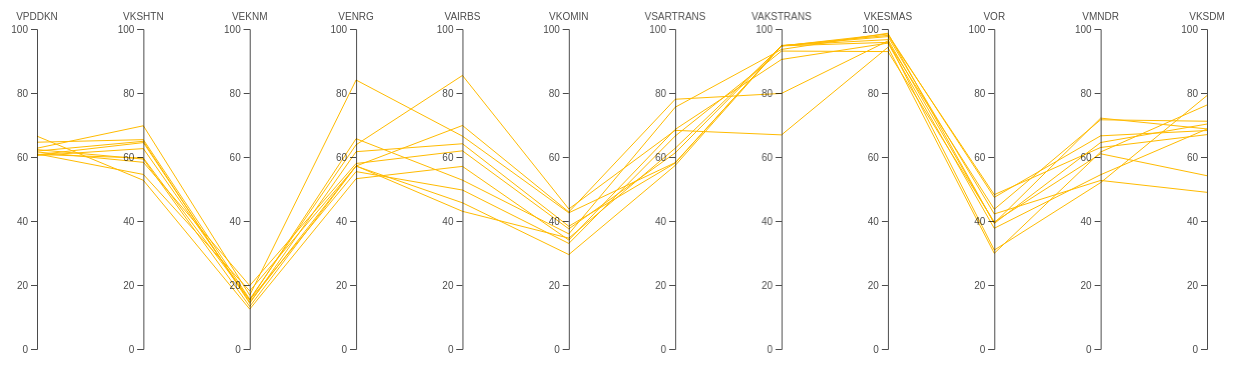
D3 v4 page, settled after 480 driven frames (8 s of simulated time); the page loaded 1 data file(s).


  // set the dimensions and margins of the graph
  var margin = {
      top: 30,
      right: 30,
      bottom: 10,
      left: 60
    },
    width = 1260 - margin.left - margin.right,
    height = 360 - margin.top - margin.bottom;

  // append the svg object to the body of the page
  var svg = d3.select("#my_dataviz")
    .append("svg")
    .attr("width", width + margin.left + margin.right)
    .attr("height", height + margin.top + margin.bottom)
    .append("g")
    .attr("transform",
      "translate(" + margin.left + "," + margin.top + ")");

  // Parse the Data
  d3.csv("JAMBI.csv", function (data) {

    // Color scale: give me a specie name, I return a color
    var color = d3.scaleOrdinal()
      .domain(["Tertinggal", "Berkembang", "Mandiri"])
      .range(["rgb(255, 70, 70)", "rgb(255, 187, 0)", "rgb(9, 252, 9)"])

    // Here I set the list of dimension manually to control the order of axis:
    dimensions = ["VPDDKN", "VKSHTN", "VEKNM", "VENRG", "VAIRBS", "VKOMIN", "VSARTRANS",
      "VAKSTRANS", "VKESMAS", "VOR", "VMNDR", "VKSDM"
    ]

    // For each dimension, I build a linear scale. I store all in a y object
    var y = {}
    for (i in dimensions) {
      name = dimensions[i]
      y[name] = d3.scaleLinear()
        .domain([0, 100.000]) // --> Same axis range for each group
        // --> different axis range for each group --> .domain( [d3.extent(data, function(d) { return +d[name]; })] )
        .range([height, 0])
    }

    // Build the X scale -> it find the best position for each Y axis
    x = d3.scalePoint()
      .range([0, width])
      .domain(dimensions);

    // Highlight the specie that is hovered
    var highlight = function (d) {

      selected_specie = d.CLASS

      // first every group turns grey
      d3.selectAll(".line")
        .transition().duration(200)
        .style("stroke", "lightgrey")
        .style("opacity", 0.5)
      // Second the hovered specie takes its color
      d3.selectAll("." + selected_specie)
        .transition().duration(200)
        .style("stroke", color(selected_specie))
        .style("opacity", 2)
      d3.selectAll(".line")
        .append("title")
        .text(function (e) {
          return e.KAB;
        })
    }

    // Unhighlight
    var doNotHighlight = function (d) {
      d3.selectAll(".line")
        .transition().duration(200).delay(1000)
        .style("stroke", function (d) {
          return (color(d.CLASS))
        })
        .style("opacity", 1)
    }

    // The path function take a row of the csv as input, and return x and y coordinates of the line to draw for this raw.
    function path(d) {
      return d3.line()(dimensions.map(function (p) {
        return [x(p), y[p](d[p])];
      }));
    }

    // Draw the lines
    svg
      .selectAll("myPath")
      .data(data)
      .enter()
      .append("path")
      .attr("class", function (d) {
        return "line " + d.CLASS
      }) // 2 class for each line: 'line' and the group name
      .attr("d", path)
      .style("fill", "none")
      .style("stroke", function (d) {
        return (color(d.CLASS))
      })
      .style("opacity", 2)
      .on("mouseover", highlight)
      .on("mouseleave", doNotHighlight)

    // Draw the axis:
    svg.selectAll("myAxis")
      // For each dimension of the dataset I add a 'g' element:
      .data(dimensions).enter()
      .append("g")
      .attr("class", "axis")
      // I translate this element to its right position on the x axis
      .attr("transform", function (d) {
        return "translate(" + x(d) + ")";
      })
      // And I build the axis with the call function
      .each(function (d) {
        d3.select(this).call(d3.axisLeft().ticks(5).scale(y[d]));
      })
      // Add axis title
      .append("text")
      .style("text-anchor", "middle")
      .attr("y", -9)
      .text(function (d) {
        return d;
      })
      .style("fill", "black")

  })


### data: JAMBI.csv
PROV, KAB, VPDDKN, VKSHTN, VEKNM, VENRG, VAIRBS, VKOMIN, VSARTRANS, VAKSTRANS, VKESMAS, VOR, VMNDR, VKSDM, CLASS
JAMBI, MUARO JAMBI, 62.75, 69.76, 16.82, 84.06, 66.51, 42.56, 58.23, 94.72, 95.83, 43.66, 71.63, 71.17, Berkembang
JAMBI, BUNGO, 60.49, 62.62, 15.23, 65.71, 52.77, 35.98, 75.55, 93.62, 98.68, 39.25, 64.53, 70.3, Berkembang
JAMBI, SUNGAI PENUH, 64.62, 65.42, 15.57, 63.82, 85.48, 43.76, 68.33, 66.91, 94.27, 29.9, 61.56, 76.25, Berkembang
JAMBI, BATANGHARI, 61.86, 64.91, 14.26, 61.66, 64.14, 38.35, 58.09, 94.87, 96.68, 39.34, 72.14, 68.77, Berkembang
JAMBI, TEBO, 61.57, 58.34, 19.8, 57.97, 61.92, 37.54, 61.27, 94.77, 98.01, 48.22, 62.98, 66.99, Berkembang
JAMBI, KERINCI, 62.3, 59.35, 13.28, 57.18, 69.84, 42.82, 78.04, 79.87, 96.26, 30.92, 51.99, 79.2, Berkembang
JAMBI, TANJUNG JABUNG TIMUR, 60.69, 64.51, 14.63, 57.22, 43.02, 34.64, 62.73, 94.7, 98.44, 47.4, 66.62, 68.28, Berkembang
JAMBI, MERANGIN, 60.78, 59.67, 15.3, 55.44, 49.67, 32.99, 66.54, 93.1, 92.95, 39.7, 61.01, 54.15, Berkembang
JAMBI, SAROLANGUN, 66.5, 52.72, 12.46, 53.22, 57.07, 34.05, 68.62, 90.49, 95.58, 37.73, 54.46, 68.75, Berkembang
JAMBI, TANJUNG JABUNG BARAT, 60.98, 54.55, 18.15, 57.14, 45.69, 29.51, 57.35, 94.73, 97.63, 42.2, 52.67, 48.96, Berkembang